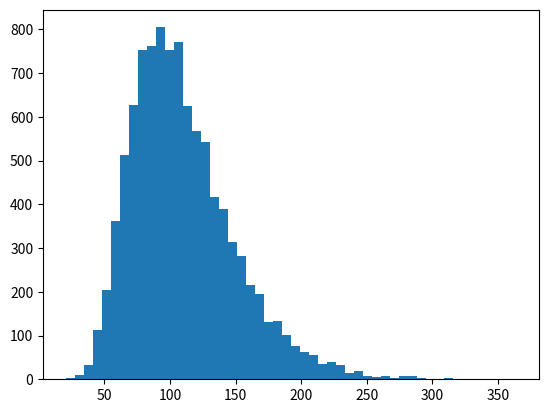

Recreate this plot in Python.
import numpy as np
import numpy.random as npr
import matplotlib.pyplot as plt
s0=100
r=0.05
sigma=0.25
t=2
i=10000
st1=s0*np.exp((r-0.5*(sigma**2))*t+(sigma*np.sqrt(t)*npr.standard_normal((i))))
st2=s0*npr.lognormal((r-0.5*sigma**2)*t,sigma*np.sqrt(t),size=i)
plt.hist(st2,bins=50)
plt.grid=True
plt.show()